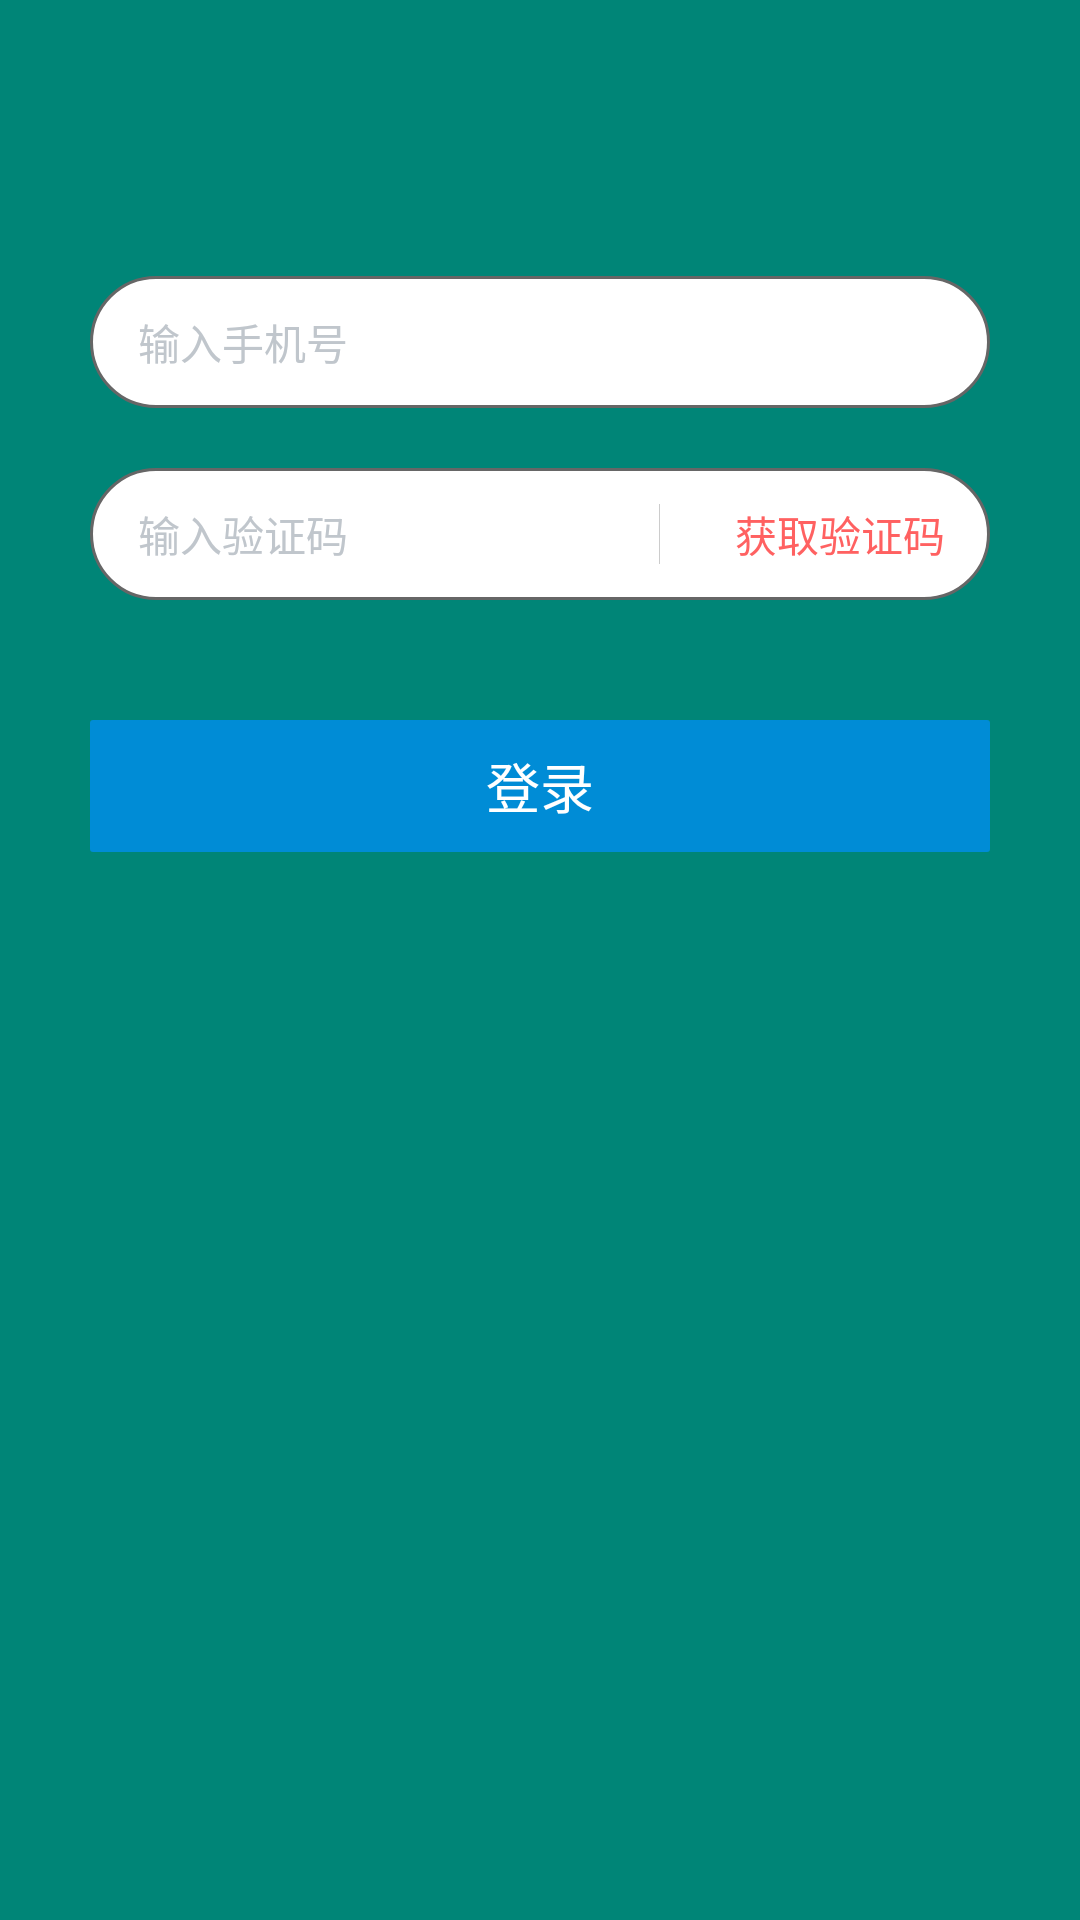

Android layout source for this screen:
<!-- AndroidManifest.xml: application theme AppTheme -->
<!-- res/layout/activity_login.xml -->
<?xml version="1.0" encoding="utf-8"?>
<ScrollView xmlns:android="http://schemas.android.com/apk/res/android"
    android:layout_width="match_parent"
    android:layout_height="match_parent"
    android:background="@color/colorPrimary">

    <LinearLayout
        android:layout_width="match_parent"
        android:layout_height="match_parent"
        android:orientation="vertical">

        <ImageView
            android:layout_width="wrap_content"
            android:layout_height="wrap_content"
            android:layout_gravity="center_horizontal"
            android:layout_marginTop="72dp"
            android:background="@mipmap/ic_launcher_round" />

        <android.support.v7.widget.AppCompatEditText
            android:id="@+id/username"
            android:layout_width="match_parent"
            android:layout_height="@dimen/dp_44"
            android:layout_marginLeft="@dimen/dp_30"
            android:layout_marginRight="@dimen/dp_30"
            android:layout_marginTop="@dimen/dp_20"
            android:background="@drawable/edt_white_bg_cornors_50"
            android:cursorVisible="true"
            android:hint="@string/account_login_edit_phone_hint"
            android:imeOptions="actionNext"
            android:inputType="phone"
            android:paddingLeft="16dp"
            android:paddingRight="16dp"
            android:singleLine="true"
            android:textColor="#000"
            android:textColorHint="#c0c6cc"
            android:textSize="@dimen/app_font_size_14" />

        <LinearLayout
            android:layout_width="match_parent"
            android:layout_height="@dimen/dp_44"
            android:layout_marginLeft="@dimen/dp_30"
            android:layout_marginRight="@dimen/dp_30"
            android:layout_marginTop="@dimen/dp_20"
            android:background="@drawable/edt_white_bg_cornors_50"
            android:gravity="center_vertical"
            android:orientation="horizontal">

            <RelativeLayout
                android:id="@+id/rl_smscode"
                android:layout_width="0dp"
                android:layout_height="match_parent"
                android:layout_weight="1">

                <android.support.v7.widget.AppCompatEditText
                    android:id="@+id/edt_sms_code"
                    android:layout_width="match_parent"
                    android:layout_height="match_parent"
                    android:layout_centerVertical="true"
                    android:background="@null"
                    android:cursorVisible="true"
                    android:hint="@string/account_login_edit_code_hint"
                    android:imeOptions="actionDone"
                    android:inputType="number"
                    android:paddingLeft="16dp"
                    android:paddingRight="10dp"
                    android:singleLine="true"
                    android:textColorHint="#c0c6cc"
                    android:textSize="@dimen/app_font_size_14" />
            </RelativeLayout>

            <View
                android:layout_width="1px"
                android:layout_height="20dp"
                android:layout_gravity="center_vertical"
                android:background="@color/color_cccccc" />

            <TextView
                android:id="@+id/tv_get_sms_code"
                android:layout_width="100dp"
                android:layout_height="@dimen/dp_44"
                android:layout_gravity="center"
                android:layout_marginLeft="@dimen/dp_10"
                android:gravity="center"
                android:paddingLeft="6dp"
                android:paddingRight="6dp"
                android:text="@string/account_login_get_phone_code"
                android:textColor="@color/color_ff6161"
                android:textSize="@dimen/app_font_size_14" />

        </LinearLayout>

        <TextView
            android:id="@+id/btn_login"
            android:layout_width="match_parent"
            android:layout_height="@dimen/dp_44"
            android:layout_gravity="center"
            android:layout_marginLeft="30dp"
            android:layout_marginRight="30dp"
            android:layout_marginTop="40dp"
            android:background="@drawable/btn_red_bg"
            android:enabled="false"
            android:gravity="center"
            android:paddingLeft="6dp"
            android:paddingRight="6dp"
            android:text="@string/account_login_title"
            android:textColor="@color/white"
            android:textColorHint="@color/color_ff6161"
            android:textSize="@dimen/app_font_size_18" />

    </LinearLayout>
</ScrollView>
<!-- resources referenced by this layout -->
<resources>
  <color name="colorPrimary">#008577</color>
  <color name="color_cccccc">#cccccc</color>
  <color name="color_ff6161">#ff6161</color>
  <dimen name="app_font_size_14">14sp</dimen>
  <dimen name="app_font_size_18">18sp</dimen>
  <dimen name="dp_10">10dp</dimen>
  <dimen name="dp_20">20dp</dimen>
  <dimen name="dp_30">30dp</dimen>
  <dimen name="dp_44">44dp</dimen>
  <!-- drawable btn_red_bg (drawable) -->
  <?xml version="1.0" encoding="utf-8"?>
  <selector xmlns:android="http://schemas.android.com/apk/res/android">
      <item android:drawable="@drawable/btn_red_low_bg_cornors_50" android:state_pressed="true" />
      <item android:drawable="@drawable/btn_red_low_bg_cornors_50" android:state_enabled="false" />
      <item android:drawable="@drawable/btn_red_bg_cornors_50" />
  </selector>
  <!-- drawable edt_white_bg_cornors_50 (drawable) -->
  <?xml version="1.0" encoding="utf-8"?>
  <shape xmlns:android="http://schemas.android.com/apk/res/android">
      <solid android:color="@color/white" />
      <corners android:radius="50dip" />
      <stroke
          android:width="1dip"
          android:color="@color/content_normal_color" />
  </shape>
  <string name="account_login_edit_code_hint">输入验证码</string>
  <string name="account_login_edit_phone_hint">输入手机号</string>
  <string name="account_login_get_phone_code">获取验证码</string>
  <string name="account_login_title">登录</string>
  <style name="AppTheme" parent="Theme.AppCompat.Light.NoActionBar">
          <item name="android:windowAnimationStyle">@style/AnimationActivity</item>
          <item name="colorPrimaryDark">@color/white</item>
          <item name="colorAccent">@color/colorAccent</item>
          <item name="android:windowNoTitle">true</item>
          <item name="android:windowBackground">@null</item>
  
      </style>
  <!-- drawable btn_red_low_bg_cornors_50 (drawable) -->
  <?xml version="1.0" encoding="utf-8"?>
  <shape xmlns:android="http://schemas.android.com/apk/res/android">
      <solid android:color="@color/colorAccent" />
      <corners android:radius="1dip" />
      <stroke
          android:width="0dip"
          android:color="@color/colorAccent" />
  </shape>
  <!-- drawable btn_red_bg_cornors_50 (drawable) -->
  <?xml version="1.0" encoding="utf-8"?>
  <shape xmlns:android="http://schemas.android.com/apk/res/android">
      <solid android:color="@color/app_red_color" />
      <corners android:radius="50dip" />
      <stroke
          android:width="0dip"
          android:color="@color/app_red_color" />
  </shape>
  <color name="content_normal_color">#666666</color>
  <style name="AnimationActivity">
          <item name="android:activityOpenEnterAnimation">@anim/slide_right_in</item>
          <item name="android:activityOpenExitAnimation">@anim/slide_left_out</item>
          <item name="android:activityCloseEnterAnimation">@anim/slide_left_in</item>
          <item name="android:activityCloseExitAnimation">@anim/slide_right_out</item>
      </style>
  <color name="colorAccent">#008CD6</color>
  <color name="app_red_color">#FF6666</color>
  <!-- not gathered from this repository: default colours our renderer supplied (Android Studio template values) -->
  <color name="white">#FFFFFFFF</color>
</resources>
